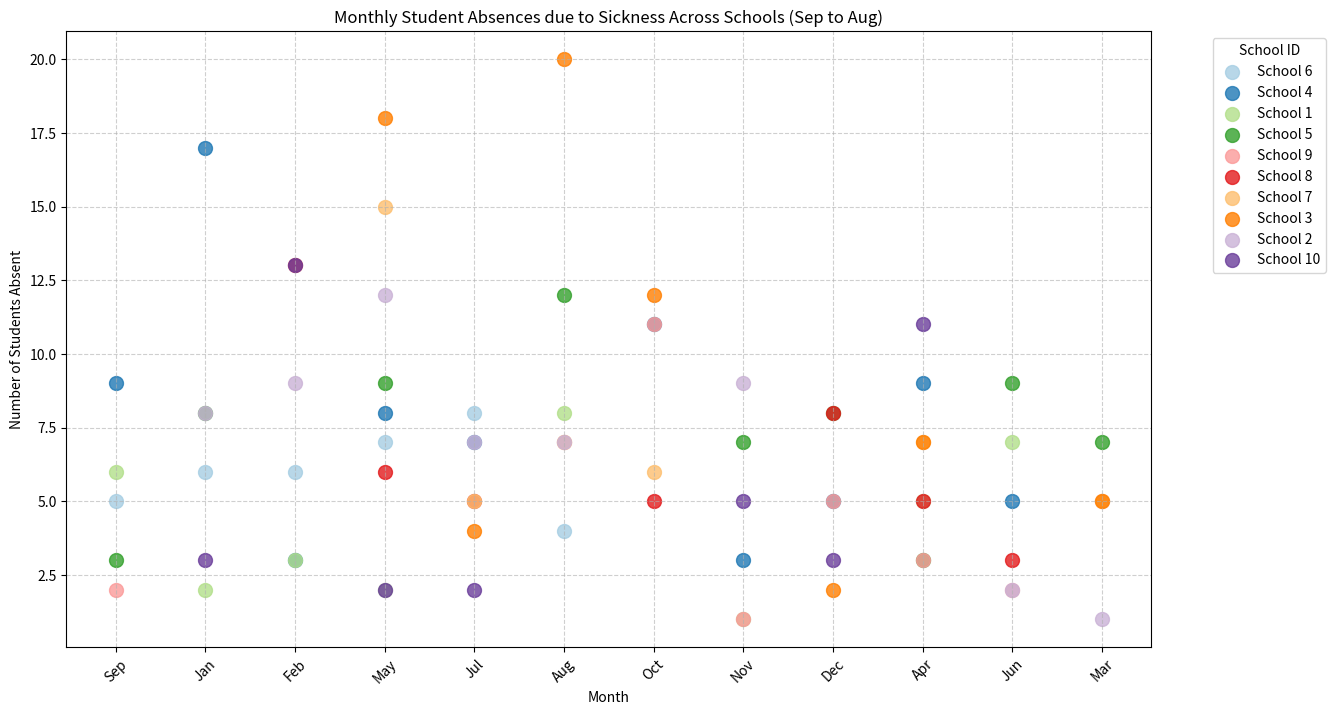

Here is the Python script that generated this plot:
import pandas as pd
import matplotlib.pyplot as plt
import numpy as np
from matplotlib import cm

# Sample dataset creation (for testing)
data = {
    'School ID': np.random.choice(range(1, 11), size=100),
    'Month': np.random.choice(['Sep', 'Oct', 'Nov', 'Dec', 'Jan', 'Feb', 'Mar', 'Apr', 'May', 'Jun', 'Jul', 'Aug'], size=100),
    'Type of Absence': np.random.choice(['Sickness'], size=100),
    'Number of Students Absent': np.random.randint(1, 10, size=100)
}
df = pd.DataFrame(data)

# Aggregate data by School ID, Month, and Type of Absence
aggregated_data = df.groupby(['School ID', 'Month', 'Type of Absence'], as_index=False).sum()

# Define the order of months for plotting
month_order = ['Sep', 'Oct', 'Nov', 'Dec', 'Jan', 'Feb', 'Mar', 'Apr', 'May', 'Jun', 'Jul', 'Aug']
aggregated_data['Month'] = pd.Categorical(aggregated_data['Month'], categories=month_order, ordered=True)
aggregated_data = aggregated_data.sort_values('Month')

# Set up plot
plt.figure(figsize=(14, 8))

# Use a color-blind-friendly palette
colors = cm.get_cmap('Paired').colors
num_schools = len(aggregated_data['School ID'].unique())
color_map = {school_id: colors[i % len(colors)] for i, school_id in enumerate(aggregated_data['School ID'].unique())}

# Scatter plot with Month on x-axis, Number of Students Absent on y-axis, and color for each School ID
for school_id in aggregated_data['School ID'].unique():
    school_data = aggregated_data[aggregated_data['School ID'] == school_id]
    plt.scatter(school_data['Month'], school_data['Number of Students Absent'], alpha=0.8, s=100, label=f"School {school_id}", color=color_map[school_id])

# Customize plot appearance
plt.title("Monthly Student Absences due to Sickness Across Schools (Sep to Aug)")
plt.xlabel("Month")
plt.ylabel("Number of Students Absent")
plt.grid(True, linestyle='--', alpha=0.6)

# Rotate x-axis labels for better readability
plt.xticks(rotation=45)

# Add legend for school IDs
plt.legend(title="School ID", bbox_to_anchor=(1.05, 1), loc='upper left')

plt.show()
